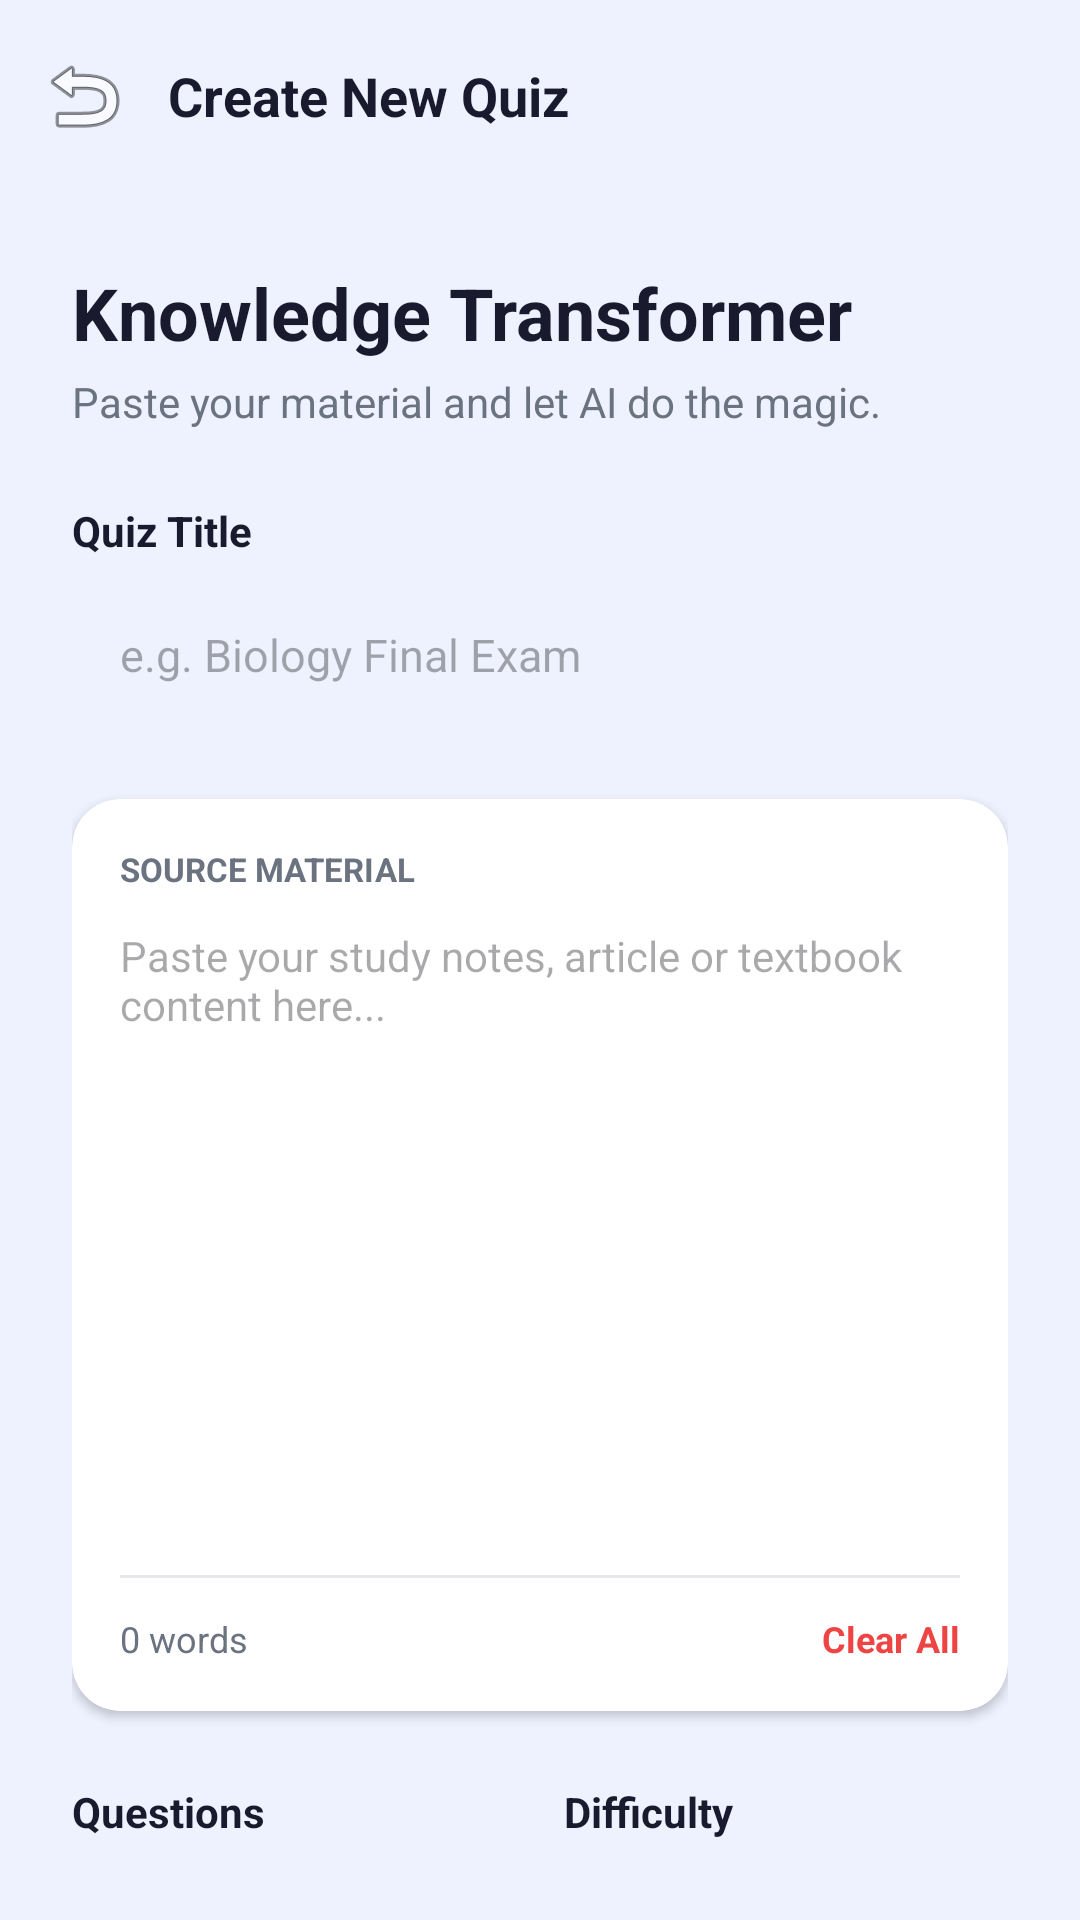

Here is an Android app screen rendered from its layout file. Give the layout XML and the strings, colors and styles it references.
<!-- AndroidManifest.xml: application theme Theme.MyApplication -->
<!-- res/layout/activity_create_quiz.xml -->
<?xml version="1.0" encoding="utf-8"?>
<androidx.constraintlayout.widget.ConstraintLayout xmlns:android="http://schemas.android.com/apk/res/android"
    xmlns:app="http://schemas.android.com/apk/res-auto"
    android:layout_width="match_parent"
    android:layout_height="match_parent"
    android:background="@color/background">

    
    <androidx.appcompat.widget.Toolbar
        android:id="@+id/toolbar"
        android:layout_width="match_parent"
        android:layout_height="?attr/actionBarSize"
        android:background="@color/background"
        app:layout_constraintTop_toTopOf="parent"
        app:navigationIcon="@android:drawable/ic_menu_revert">

        <TextView
            android:id="@+id/toolbar_title"
            android:layout_width="wrap_content"
            android:layout_height="wrap_content"
            android:text="Create New Quiz"
            android:textColor="@color/on_surface"
            android:textSize="18sp"
            android:textStyle="bold" />
    </androidx.appcompat.widget.Toolbar>

    <androidx.core.widget.NestedScrollView
        android:layout_width="match_parent"
        android:layout_height="0dp"
        android:fillViewport="true"
        app:layout_constraintBottom_toBottomOf="parent"
        app:layout_constraintTop_toBottomOf="@id/toolbar">

        <LinearLayout
            android:layout_width="match_parent"
            android:layout_height="wrap_content"
            android:orientation="vertical"
            android:padding="@dimen/spacing_large">

            <TextView
                android:layout_width="wrap_content"
                android:layout_height="wrap_content"
                android:text="Knowledge Transformer"
                android:textColor="@color/on_surface"
                android:textSize="@dimen/text_h2"
                android:textStyle="bold" />

            <TextView
                android:layout_width="wrap_content"
                android:layout_height="wrap_content"
                android:layout_marginTop="4dp"
                android:text="Paste your material and let AI do the magic."
                android:textColor="@color/on_surface_secondary"
                android:textSize="@dimen/text_caption" />

            
            <TextView
                android:layout_width="wrap_content"
                android:layout_height="wrap_content"
                android:layout_marginTop="24dp"
                android:text="Quiz Title"
                android:textColor="@color/on_surface"
                android:textSize="14sp"
                android:textStyle="bold" />

            <EditText
                android:id="@+id/et_quiz_title"
                android:layout_width="match_parent"
                android:layout_height="@dimen/input_height"
                android:layout_marginTop="8dp"
                android:background="@drawable/bg_input_field"
                android:hint="e.g. Biology Final Exam"
                android:inputType="textCapSentences"
                android:paddingHorizontal="16dp"
                android:textSize="15sp" />

            
            <androidx.cardview.widget.CardView
                android:layout_width="match_parent"
                android:layout_height="wrap_content"
                android:layout_marginTop="24dp"
                app:cardCornerRadius="@dimen/radius_large"
                app:cardElevation="@dimen/card_elevation">

                <LinearLayout
                    android:layout_width="match_parent"
                    android:layout_height="wrap_content"
                    android:orientation="vertical"
                    android:padding="16dp">

                    <TextView
                        android:layout_width="wrap_content"
                        android:layout_height="wrap_content"
                        android:text="SOURCE MATERIAL"
                        android:textColor="@color/on_surface_secondary"
                        android:textSize="11sp"
                        android:textStyle="bold" />

                    <EditText
                        android:id="@+id/et_content"
                        android:layout_width="match_parent"
                        android:layout_height="wrap_content"
                        android:layout_marginTop="12dp"
                        android:background="@android:color/transparent"
                        android:gravity="top"
                        android:hint="Paste your study notes, article or textbook content here..."
                        android:minHeight="200dp"
                        android:textColor="@color/on_surface"
                        android:textSize="14sp" />

                    <View
                        android:layout_width="match_parent"
                        android:layout_height="1dp"
                        android:layout_marginTop="16dp"
                        android:background="@color/outline" />

                    <RelativeLayout
                        android:layout_width="match_parent"
                        android:layout_height="wrap_content"
                        android:layout_marginTop="12dp">

                        <TextView
                            android:id="@+id/tv_word_count"
                            android:layout_width="wrap_content"
                            android:layout_height="wrap_content"
                            android:text="0 words"
                            android:textColor="@color/on_surface_secondary"
                            android:textSize="12sp" />

                        <TextView
                            android:id="@+id/tv_clear_content"
                            android:layout_width="wrap_content"
                            android:layout_height="wrap_content"
                            android:layout_alignParentEnd="true"
                            android:text="Clear All"
                            android:textColor="@color/error"
                            android:textSize="12sp"
                            android:textStyle="bold" />
                    </RelativeLayout>
                </LinearLayout>
            </androidx.cardview.widget.CardView>

            
            <LinearLayout
                android:layout_width="match_parent"
                android:layout_height="wrap_content"
                android:layout_marginTop="24dp"
                android:orientation="horizontal">

                <LinearLayout
                    android:layout_width="0dp"
                    android:layout_height="wrap_content"
                    android:layout_weight="1"
                    android:orientation="vertical">

                    <TextView
                        android:layout_width="wrap_content"
                        android:layout_height="wrap_content"
                        android:text="Questions"
                        android:textColor="@color/on_surface"
                        android:textSize="14sp"
                        android:textStyle="bold" />

                    <Spinner
                        android:id="@+id/spinner_quantity"
                        android:layout_width="match_parent"
                        android:layout_height="@dimen/input_height"
                        android:layout_marginTop="8dp"
                        android:background="@drawable/bg_input_field" />
                </LinearLayout>

                <View
                    android:layout_width="16dp"
                    android:layout_height="match_parent" />

                <LinearLayout
                    android:layout_width="0dp"
                    android:layout_height="wrap_content"
                    android:layout_weight="1"
                    android:orientation="vertical">

                    <TextView
                        android:layout_width="wrap_content"
                        android:layout_height="wrap_content"
                        android:text="Difficulty"
                        android:textColor="@color/on_surface"
                        android:textSize="14sp"
                        android:textStyle="bold" />

                    
                    <com.google.android.material.button.MaterialButtonToggleGroup
                        android:id="@+id/toggle_difficulty"
                        android:layout_width="match_parent"
                        android:layout_height="@dimen/input_height"
                        android:layout_marginTop="8dp"
                        app:selectionRequired="true"
                        app:singleSelection="true">

                        <Button
                            android:id="@+id/btn_diff_easy"
                            style="?attr/materialButtonOutlinedStyle"
                            android:layout_width="0dp"
                            android:layout_height="match_parent"
                            android:layout_weight="1"
                            android:text="Easy"
                            android:textSize="10sp" />

                        <Button
                            android:id="@+id/btn_diff_medium"
                            style="?attr/materialButtonOutlinedStyle"
                            android:layout_width="0dp"
                            android:layout_height="match_parent"
                            android:layout_weight="1"
                            android:text="Med"
                            android:textSize="10sp" />

                        <Button
                            android:id="@+id/btn_diff_hard"
                            style="?attr/materialButtonOutlinedStyle"
                            android:layout_width="0dp"
                            android:layout_height="match_parent"
                            android:layout_weight="1"
                            android:text="Hard"
                            android:textSize="10sp" />
                    </com.google.android.material.button.MaterialButtonToggleGroup>

                </LinearLayout>
            </LinearLayout>

            <Button
                android:id="@+id/btn_generate_quiz"
                android:layout_width="match_parent"
                android:layout_height="@dimen/button_height"
                android:layout_marginTop="40dp"
                android:background="@drawable/bg_button_primary"
                android:stateListAnimator="@null"
                android:text="Generate Quiz ✨"
                android:textAllCaps="false"
                android:textColor="@color/white"
                android:textSize="16sp"
                android:textStyle="bold"
                app:backgroundTint="@null" />

            <TextView
                android:layout_width="match_parent"
                android:layout_height="wrap_content"
                android:layout_marginTop="16dp"
                android:gravity="center"
                android:text="AI generation takes about 10-15 seconds"
                android:textColor="@color/on_surface_secondary"
                android:textSize="12sp"
                android:textStyle="italic" />

        </LinearLayout>
    </androidx.core.widget.NestedScrollView>

    <ProgressBar
        android:id="@+id/progressBar"
        android:layout_width="wrap_content"
        android:layout_height="wrap_content"
        android:visibility="gone"
        app:layout_constraintBottom_toBottomOf="parent"
        app:layout_constraintEnd_toEndOf="parent"
        app:layout_constraintStart_toStartOf="parent"
        app:layout_constraintTop_toTopOf="parent" />

</androidx.constraintlayout.widget.ConstraintLayout>
<!-- resources referenced by this layout -->
<resources>
  <color name="background">#EEF2FF</color>
  <color name="error">#EF4444</color>
  <color name="on_surface">#1A1A2E</color>
  <color name="on_surface_secondary">#6B7280</color>
  <color name="outline">#E5E7EB</color>
  <color name="white">#FFFFFFFF</color>
  <dimen name="button_height">56dp</dimen>
  <dimen name="card_elevation">2dp</dimen>
  <dimen name="input_height">48dp</dimen>
  <dimen name="radius_large">16dp</dimen>
  <dimen name="spacing_large">24dp</dimen>
  <dimen name="text_caption">14sp</dimen>
  <dimen name="text_h2">24sp</dimen>
  <!-- drawable bg_button_primary (drawable) -->
  <?xml version="1.0" encoding="utf-8"?>
  <ripple xmlns:android="http://schemas.android.com/apk/res/android"
      android:color="#40FFFFFF">
      <item>
          <selector>
              <item android:state_enabled="false">
                  <shape>
                      <solid android:color="@color/outline" />
                      <corners android:radius="@dimen/radius_medium" />
                  </shape>
              </item>
              <item>
                  <shape>
                      <solid android:color="@color/primary" />
                      <corners android:radius="@dimen/radius_medium" />
                  </shape>
              </item>
          </selector>
      </item>
  </ripple>
  <style name="Theme.MyApplication" parent="Base.Theme.MyApplication" />
  <dimen name="radius_medium">14dp</dimen>
  <color name="primary">#155DFC</color>
  <color name="on_primary">#FFFFFF</color>
  <color name="primary_container">#DBEAFE</color>
  <color name="on_primary_container">#155DFC</color>
  <color name="secondary">#FF6900</color>
  <color name="on_secondary">#FFFFFF</color>
  <color name="secondary_container">#FFEDD5</color>
  <color name="on_secondary_container">#FF6900</color>
  <color name="tertiary">#9810FA</color>
  <color name="on_tertiary">#FFFFFF</color>
  <color name="tertiary_container">#F3E8FF</color>
  <color name="on_tertiary_container">#9810FA</color>
  <color name="on_error">#FFFFFF</color>
  <color name="surface">#FFFFFF</color>
  <color name="on_surface_variant">#6B7280</color>
  <color name="outline_variant">#D1D5DC</color>
  <style name="ShapeAppearance.MyApplication.Large" parent="ShapeAppearance.Material3.SmallComponent">
          <item name="cornerSize">16dp</item>
      </style>
  <style name="ShapeAppearance.MyApplication.Medium" parent="ShapeAppearance.Material3.SmallComponent">
          <item name="cornerSize">14dp</item>
      </style>
</resources>
